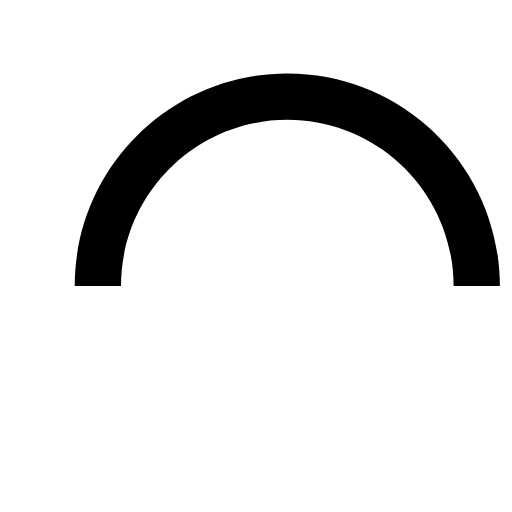
t = 0.00 s
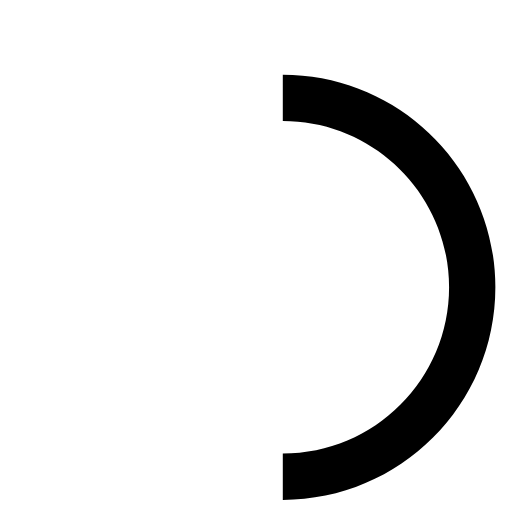
t = 0.15 s
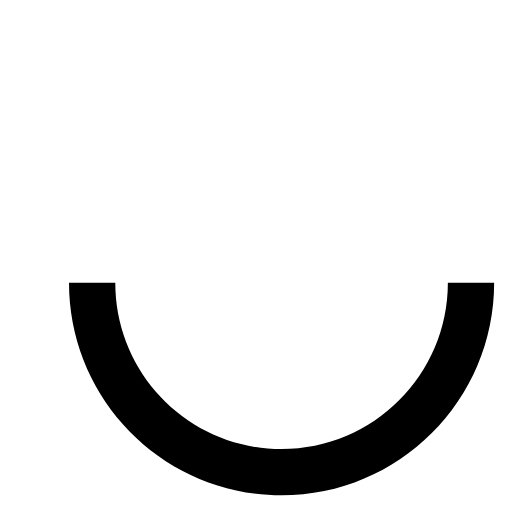
t = 0.30 s
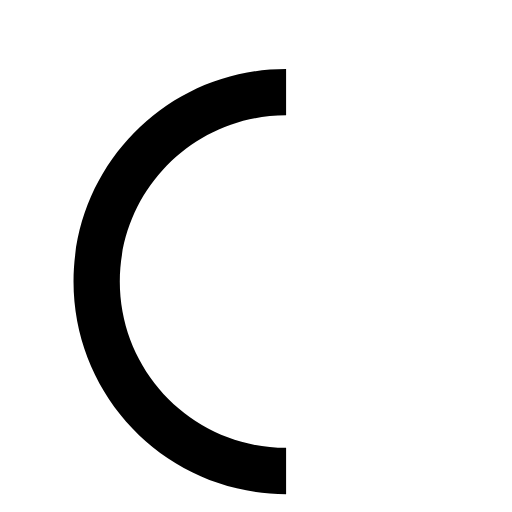
t = 0.45 s

The animated SVG that drew these frames (rendered in a browser with its animation timeline set to each time). Animation: 1 SMIL element (animateTransform=1); one cycle of 0.60 s, repeats indefinitely.

<svg version="1.1" id="loader-1" xmlns="http://www.w3.org/2000/svg" xmlns:xlink="http://www.w3.org/1999/xlink" x="0px" y="0px" width="32" height="32" viewBox="0 0 45 45" style="enable-background:new 0 0 50 50;" xml:space="preserve">
  <path fill="#000" d="M43.935,25.145c0-10.318-8.364-18.683-18.683-18.683c-10.318,0-18.683,8.365-18.683,18.683h4.068c0-8.071,6.543-14.615,14.615-14.615c8.072,0,14.615,6.543,14.615,14.615H43.935z">
		<animateTransform 
			attributeType="xml" 
			attributeName="transform" 
			type="rotate"
			from="0 25 25"
			to="360 25 25"
			dur="0.6s"
			repeatCount="indefinite"/>
  </path>
</svg>
